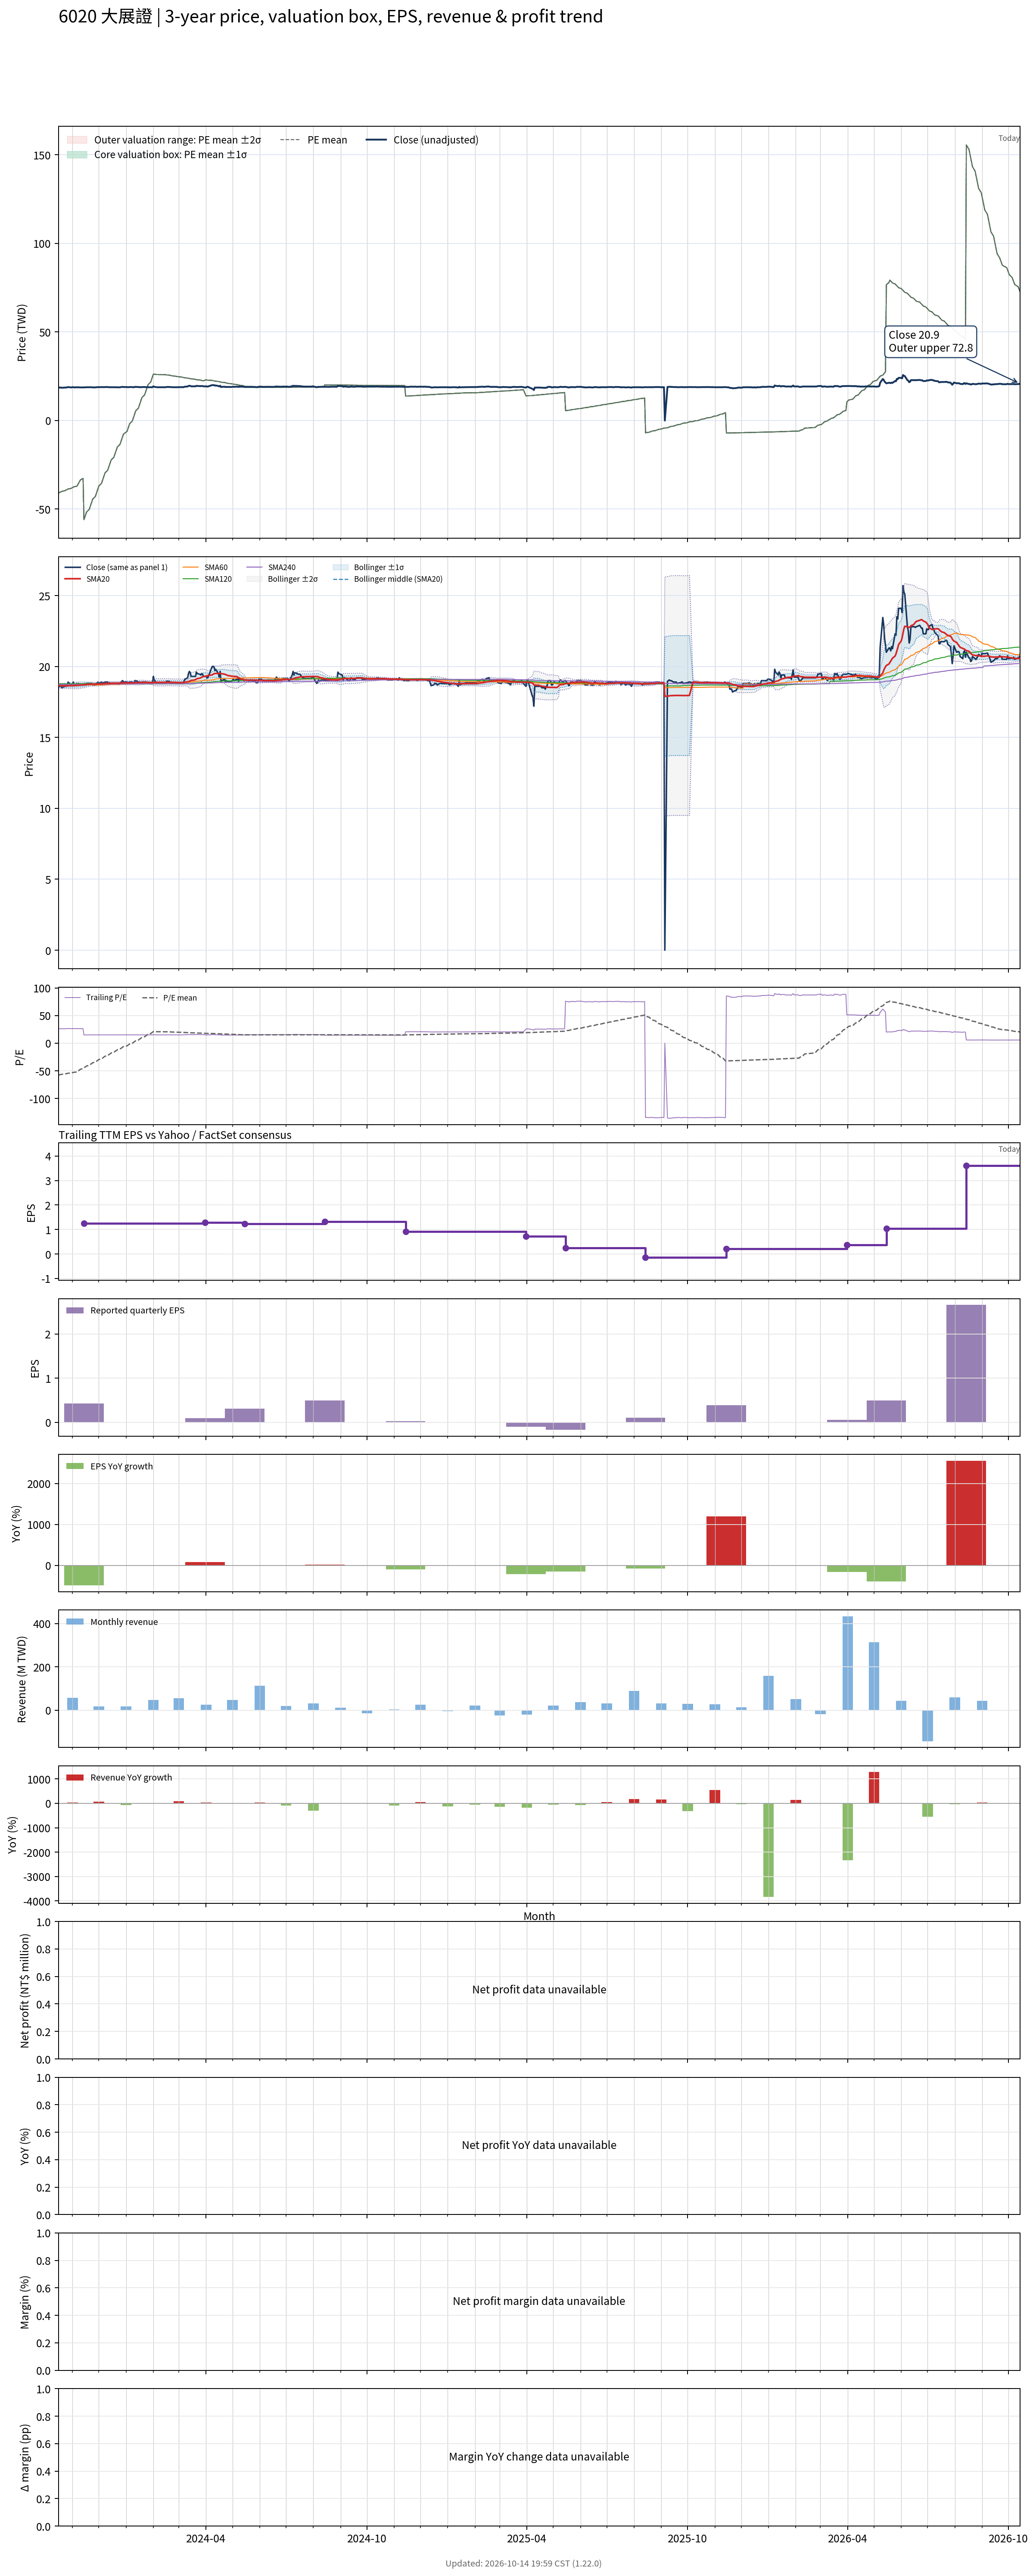

The table this chart was drawn from, first rows:
# chart-version: skill-stock-dynamic-val…
date, close, available_date, period_end, eps, ttm_eps, pe, pe_mean, pe_std, price_m2, price_m1, price_mean, price_p1, price_p2, forward_eps, forward_pe, forward_pe_mean, forward_pe_std, forward_price_m2, forward_price_m1, forward_price_mean, forward_price_p1, forward_price_p2, sma20
2023-10-16, 18.5, 2023-08-14, 2023-06-30, 0.41, 0.71, 26.06, -57.67, 0.000000, -40.95, -40.95, -40.95, -40.95, -40.95, , , , , , , , , , 18.66
2023-10-17, 18.65, 2023-08-14, 2023-06-30, 0.41, 0.71, 26.27, -57.31, 0.000000, -40.69, -40.69, -40.69, -40.69, -40.69, , , , , , , , , , 18.65
2023-10-18, 18.6, 2023-08-14, 2023-06-30, 0.41, 0.71, 26.2, -56.95, 0.000000, -40.43, -40.43, -40.43, -40.43, -40.43, , , , , , , , , , 18.64
2023-10-19, 18.6, 2023-08-14, 2023-06-30, 0.41, 0.71, 26.2, -56.58, 0.000000, -40.18, -40.18, -40.18, -40.18, -40.18, , , , , , , , , , 18.64
2023-10-20, 18.5, 2023-08-14, 2023-06-30, 0.41, 0.71, 26.06, -56.22, 0.000000, -39.92, -39.92, -39.92, -39.92, -39.92, , , , , , , , , , 18.63
2023-10-23, 18.6, 2023-08-14, 2023-06-30, 0.41, 0.71, 26.2, -55.86, 0.000000, -39.66, -39.66, -39.66, -39.66, -39.66, , , , , , , , , , 18.63
2023-10-24, 18.6, 2023-08-14, 2023-06-30, 0.41, 0.71, 26.2, -55.5, 0.000000, -39.4, -39.4, -39.4, -39.4, -39.4, , , , , , , , , , 18.63
2023-10-25, 18.7, 2023-08-14, 2023-06-30, 0.41, 0.71, 26.34, -55.13, 0.000000, -39.15, -39.15, -39.15, -39.15, -39.15, , , , , , , , , , 18.63
2023-10-26, 18.7, 2023-08-14, 2023-06-30, 0.41, 0.71, 26.34, -54.77, 0.000000, -38.89, -38.89, -38.89, -38.89, -38.89, , , , , , , , , , 18.63
2023-10-27, 18.9, 2023-08-14, 2023-06-30, 0.41, 0.71, 26.62, -54.4, 0.000000, -38.63, -38.63, -38.63, -38.63, -38.63, , , , , , , , , , 18.64
2023-10-30, 18.7, 2023-08-14, 2023-06-30, 0.41, 0.71, 26.34, -54.04, 0.000000, -38.37, -38.37, -38.37, -38.37, -38.37, , , , , , , , , , 18.65
2023-10-31, 18.7, 2023-08-14, 2023-06-30, 0.41, 0.71, 26.34, -53.68, 0.000000, -38.11, -38.11, -38.11, -38.11, -38.11, , , , , , , , , , 18.64
2023-11-01, 18.8, 2023-08-14, 2023-06-30, 0.41, 0.71, 26.48, -53.31, 0.000000, -37.85, -37.85, -37.85, -37.85, -37.85, , , , , , , , , , 18.64
2023-11-02, 18.9, 2023-08-14, 2023-06-30, 0.41, 0.71, 26.62, -52.94, 0.000000, -37.59, -37.59, -37.59, -37.59, -37.59, , , , , , , , , , 18.65
2023-11-03, 18.65, 2023-08-14, 2023-06-30, 0.41, 0.71, 26.27, -52.58, 0.000000, -37.33, -37.33, -37.33, -37.33, -37.33, , , , , , , , , , 18.66
2023-11-06, 18.8, 2023-08-14, 2023-06-30, 0.41, 0.71, 26.48, -52.22, 0.000000, -37.07, -37.07, -37.07, -37.07, -37.07, , , , , , , , , , 18.66
2023-11-07, 18.7, 2023-08-14, 2023-06-30, 0.41, 0.71, 26.34, -50.96, 0.000000, -36.18, -36.18, -36.18, -36.18, -36.18, , , , , , , , , , 18.66
2023-11-08, 18.8, 2023-08-14, 2023-06-30, 0.41, 0.71, 26.48, -49.71, 0.000000, -35.3, -35.3, -35.3, -35.3, -35.3, , , , , , , , , , 18.68
2023-11-09, 18.7, 2023-08-14, 2023-06-30, 0.41, 0.71, 26.34, -48.46, 0.000000, -34.41, -34.41, -34.41, -34.41, -34.41, , , , , , , , , , 18.68
2023-11-10, 18.7, 2023-08-14, 2023-06-30, 0.41, 0.71, 26.34, -47.2, 0.000000, -33.51, -33.51, -33.51, -33.51, -33.51, , , , , , , , , , 18.69
2023-11-13, 18.7, 2023-08-14, 2023-06-30, 0.41, 0.71, 26.34, -45.94, 0.000000, -32.62, -32.62, -32.62, -32.62, -32.62, , , , , , , , , , 18.7
2023-11-14, 18.7, 2023-11-14, 2023-09-30, 0.43, 1.25, 14.96, -44.78, 0.000000, -55.98, -55.98, -55.98, -55.98, -55.98, , , , , , , , , , 18.7
2023-11-15, 18.8, 2023-11-14, 2023-09-30, 0.43, 1.25, 15.04, -43.62, 0.000000, -54.52, -54.52, -54.52, -54.52, -54.52, , , , , , , , , , 18.71
2023-11-16, 18.7, 2023-11-14, 2023-09-30, 0.43, 1.25, 14.96, -42.46, 0.000000, -53.07, -53.07, -53.07, -53.07, -53.07, , , , , , , , , , 18.72
2023-11-17, 18.8, 2023-11-14, 2023-09-30, 0.43, 1.25, 15.04, -41.3, 0.000000, -51.62, -51.62, -51.62, -51.62, -51.62, , , , , , , , , , 18.73
2023-11-20, 18.8, 2023-11-14, 2023-09-30, 0.43, 1.25, 15.04, -40.14, 0.000000, -50.17, -50.17, -50.17, -50.17, -50.17, , , , , , , , , , 18.74
2023-11-21, 18.8, 2023-11-14, 2023-09-30, 0.43, 1.25, 15.04, -38.97, 0.000000, -48.71, -48.71, -48.71, -48.71, -48.71, , , , , , , , , , 18.75
2023-11-22, 18.8, 2023-11-14, 2023-09-30, 0.43, 1.25, 15.04, -37.8, 0.000000, -47.25, -47.25, -47.25, -47.25, -47.25, , , , , , , , , , 18.76
2023-11-23, 18.8, 2023-11-14, 2023-09-30, 0.43, 1.25, 15.04, -36.64, 0.000000, -45.8, -45.8, -45.8, -45.8, -45.8, , , , , , , , , , 18.76
2023-11-24, 18.7, 2023-11-14, 2023-09-30, 0.43, 1.25, 14.96, -35.46, 0.000000, -44.32, -44.32, -44.32, -44.32, -44.32, , , , , , , , , , 18.75
2023-11-27, 18.7, 2023-11-14, 2023-09-30, 0.43, 1.25, 14.96, -34.28, 0.000000, -42.85, -42.85, -42.85, -42.85, -42.85, , , , , , , , , , 18.75
2023-11-28, 18.8, 2023-11-14, 2023-09-30, 0.43, 1.25, 15.04, -33.09, 0.000000, -41.36, -41.36, -41.36, -41.36, -41.36, , , , , , , , , , 18.76
2023-11-29, 18.8, 2023-11-14, 2023-09-30, 0.43, 1.25, 15.04, -31.9, 0.000000, -39.88, -39.88, -39.88, -39.88, -39.88, , , , , , , , , , 18.76
2023-11-30, 18.9, 2023-11-14, 2023-09-30, 0.43, 1.25, 15.12, -30.72, 0.000000, -38.4, -38.4, -38.4, -38.4, -38.4, , , , , , , , , , 18.76
2023-12-01, 18.8, 2023-11-14, 2023-09-30, 0.43, 1.25, 15.04, -29.53, 0.000000, -36.92, -36.92, -36.92, -36.92, -36.92, , , , , , , , , , 18.77
2023-12-04, 18.9, 2023-11-14, 2023-09-30, 0.43, 1.25, 15.12, -28.35, 0.000000, -35.44, -35.44, -35.44, -35.44, -35.44, , , , , , , , , , 18.77
2023-12-05, 18.85, 2023-11-14, 2023-09-30, 0.43, 1.25, 15.08, -27.18, 0.000000, -33.97, -33.97, -33.97, -33.97, -33.97, , , , , , , , , , 18.78
2023-12-06, 18.85, 2023-11-14, 2023-09-30, 0.43, 1.25, 15.08, -25.99, 0.000000, -32.49, -32.49, -32.49, -32.49, -32.49, , , , , , , , , , 18.78
2023-12-07, 18.85, 2023-11-14, 2023-09-30, 0.43, 1.25, 15.08, -24.81, 0.000000, -31.01, -31.01, -31.01, -31.01, -31.01, , , , , , , , , , 18.79
2023-12-08, 18.9, 2023-11-14, 2023-09-30, 0.43, 1.25, 15.12, -23.64, 0.000000, -29.54, -29.54, -29.54, -29.54, -29.54, , , , , , , , , , 18.8
2023-12-11, 18.9, 2023-11-14, 2023-09-30, 0.43, 1.25, 15.12, -22.46, 0.000000, -28.07, -28.07, -28.07, -28.07, -28.07, , , , , , , , , , 18.81
2023-12-12, 18.8, 2023-11-14, 2023-09-30, 0.43, 1.25, 15.04, -21.29, 0.000000, -26.61, -26.61, -26.61, -26.61, -26.61, , , , , , , , , , 18.81
2023-12-13, 18.85, 2023-11-14, 2023-09-30, 0.43, 1.25, 15.08, -20.12, 0.000000, -25.15, -25.15, -25.15, -25.15, -25.15, , , , , , , , , , 18.82
2023-12-14, 18.8, 2023-11-14, 2023-09-30, 0.43, 1.25, 15.04, -18.94, 0.000000, -23.68, -23.68, -23.68, -23.68, -23.68, , , , , , , , , , 18.82
2023-12-15, 18.8, 2023-11-14, 2023-09-30, 0.43, 1.25, 15.04, -17.77, 0.000000, -22.21, -22.21, -22.21, -22.21, -22.21, , , , , , , , , , 18.82
2023-12-18, 18.8, 2023-11-14, 2023-09-30, 0.43, 1.25, 15.04, -16.61, 0.000000, -20.76, -20.76, -20.76, -20.76, -20.76, , , , , , , , , , 18.82
2023-12-19, 18.8, 2023-11-14, 2023-09-30, 0.43, 1.25, 15.04, -15.44, 0.000000, -19.3, -19.3, -19.3, -19.3, -19.3, , , , , , , , , , 18.82
2023-12-20, 18.8, 2023-11-14, 2023-09-30, 0.43, 1.25, 15.04, -14.27, 0.000000, -17.84, -17.84, -17.84, -17.84, -17.84, , , , , , , , , , 18.82
2023-12-21, 18.8, 2023-11-14, 2023-09-30, 0.43, 1.25, 15.04, -13.1, 0.000000, -16.38, -16.38, -16.38, -16.38, -16.38, , , , , , , , , , 18.82
2023-12-22, 18.75, 2023-11-14, 2023-09-30, 0.43, 1.25, 15, -11.94, 0.000000, -14.93, -14.93, -14.93, -14.93, -14.93, , , , , , , , , , 18.82
2023-12-25, 18.75, 2023-11-14, 2023-09-30, 0.43, 1.25, 15, -10.78, 0.000000, -13.48, -13.48, -13.48, -13.48, -13.48, , , , , , , , , , 18.82
2023-12-26, 18.85, 2023-11-14, 2023-09-30, 0.43, 1.25, 15.08, -9.616, 0.000000, -12.02, -12.02, -12.02, -12.02, -12.02, , , , , , , , , , 18.83
2023-12-27, 18.95, 2023-11-14, 2023-09-30, 0.43, 1.25, 15.16, -8.446, 0.000000, -10.56, -10.56, -10.56, -10.56, -10.56, , , , , , , , , , 18.84
2023-12-28, 19, 2023-11-14, 2023-09-30, 0.43, 1.25, 15.2, -7.269, 0.000000, -9.086, -9.086, -9.086, -9.086, -9.086, , , , , , , , , , 18.84
2023-12-29, 18.9, 2023-11-14, 2023-09-30, 0.43, 1.25, 15.12, -6.099, 0.000000, -7.623, -7.623, -7.623, -7.623, -7.623, , , , , , , , , , 18.84
2024-01-02, 18.9, 2023-11-14, 2023-09-30, 0.43, 1.25, 15.12, -4.928, 0.000000, -6.16, -6.16, -6.16, -6.16, -6.16, , , , , , , , , , 18.84
2024-01-03, 18.8, 2023-11-14, 2023-09-30, 0.43, 1.25, 15.04, -3.758, 0.000000, -4.698, -4.698, -4.698, -4.698, -4.698, , , , , , , , , , 18.84
2024-01-04, 18.85, 2023-11-14, 2023-09-30, 0.43, 1.25, 15.08, -2.588, 0.000000, -3.235, -3.235, -3.235, -3.235, -3.235, , , , , , , , , , 18.84
2024-01-05, 18.9, 2023-11-14, 2023-09-30, 0.43, 1.25, 15.12, -1.415, 0.000000, -1.769, -1.769, -1.769, -1.769, -1.769, , , , , , , , , , 18.84
... 669 more rows
